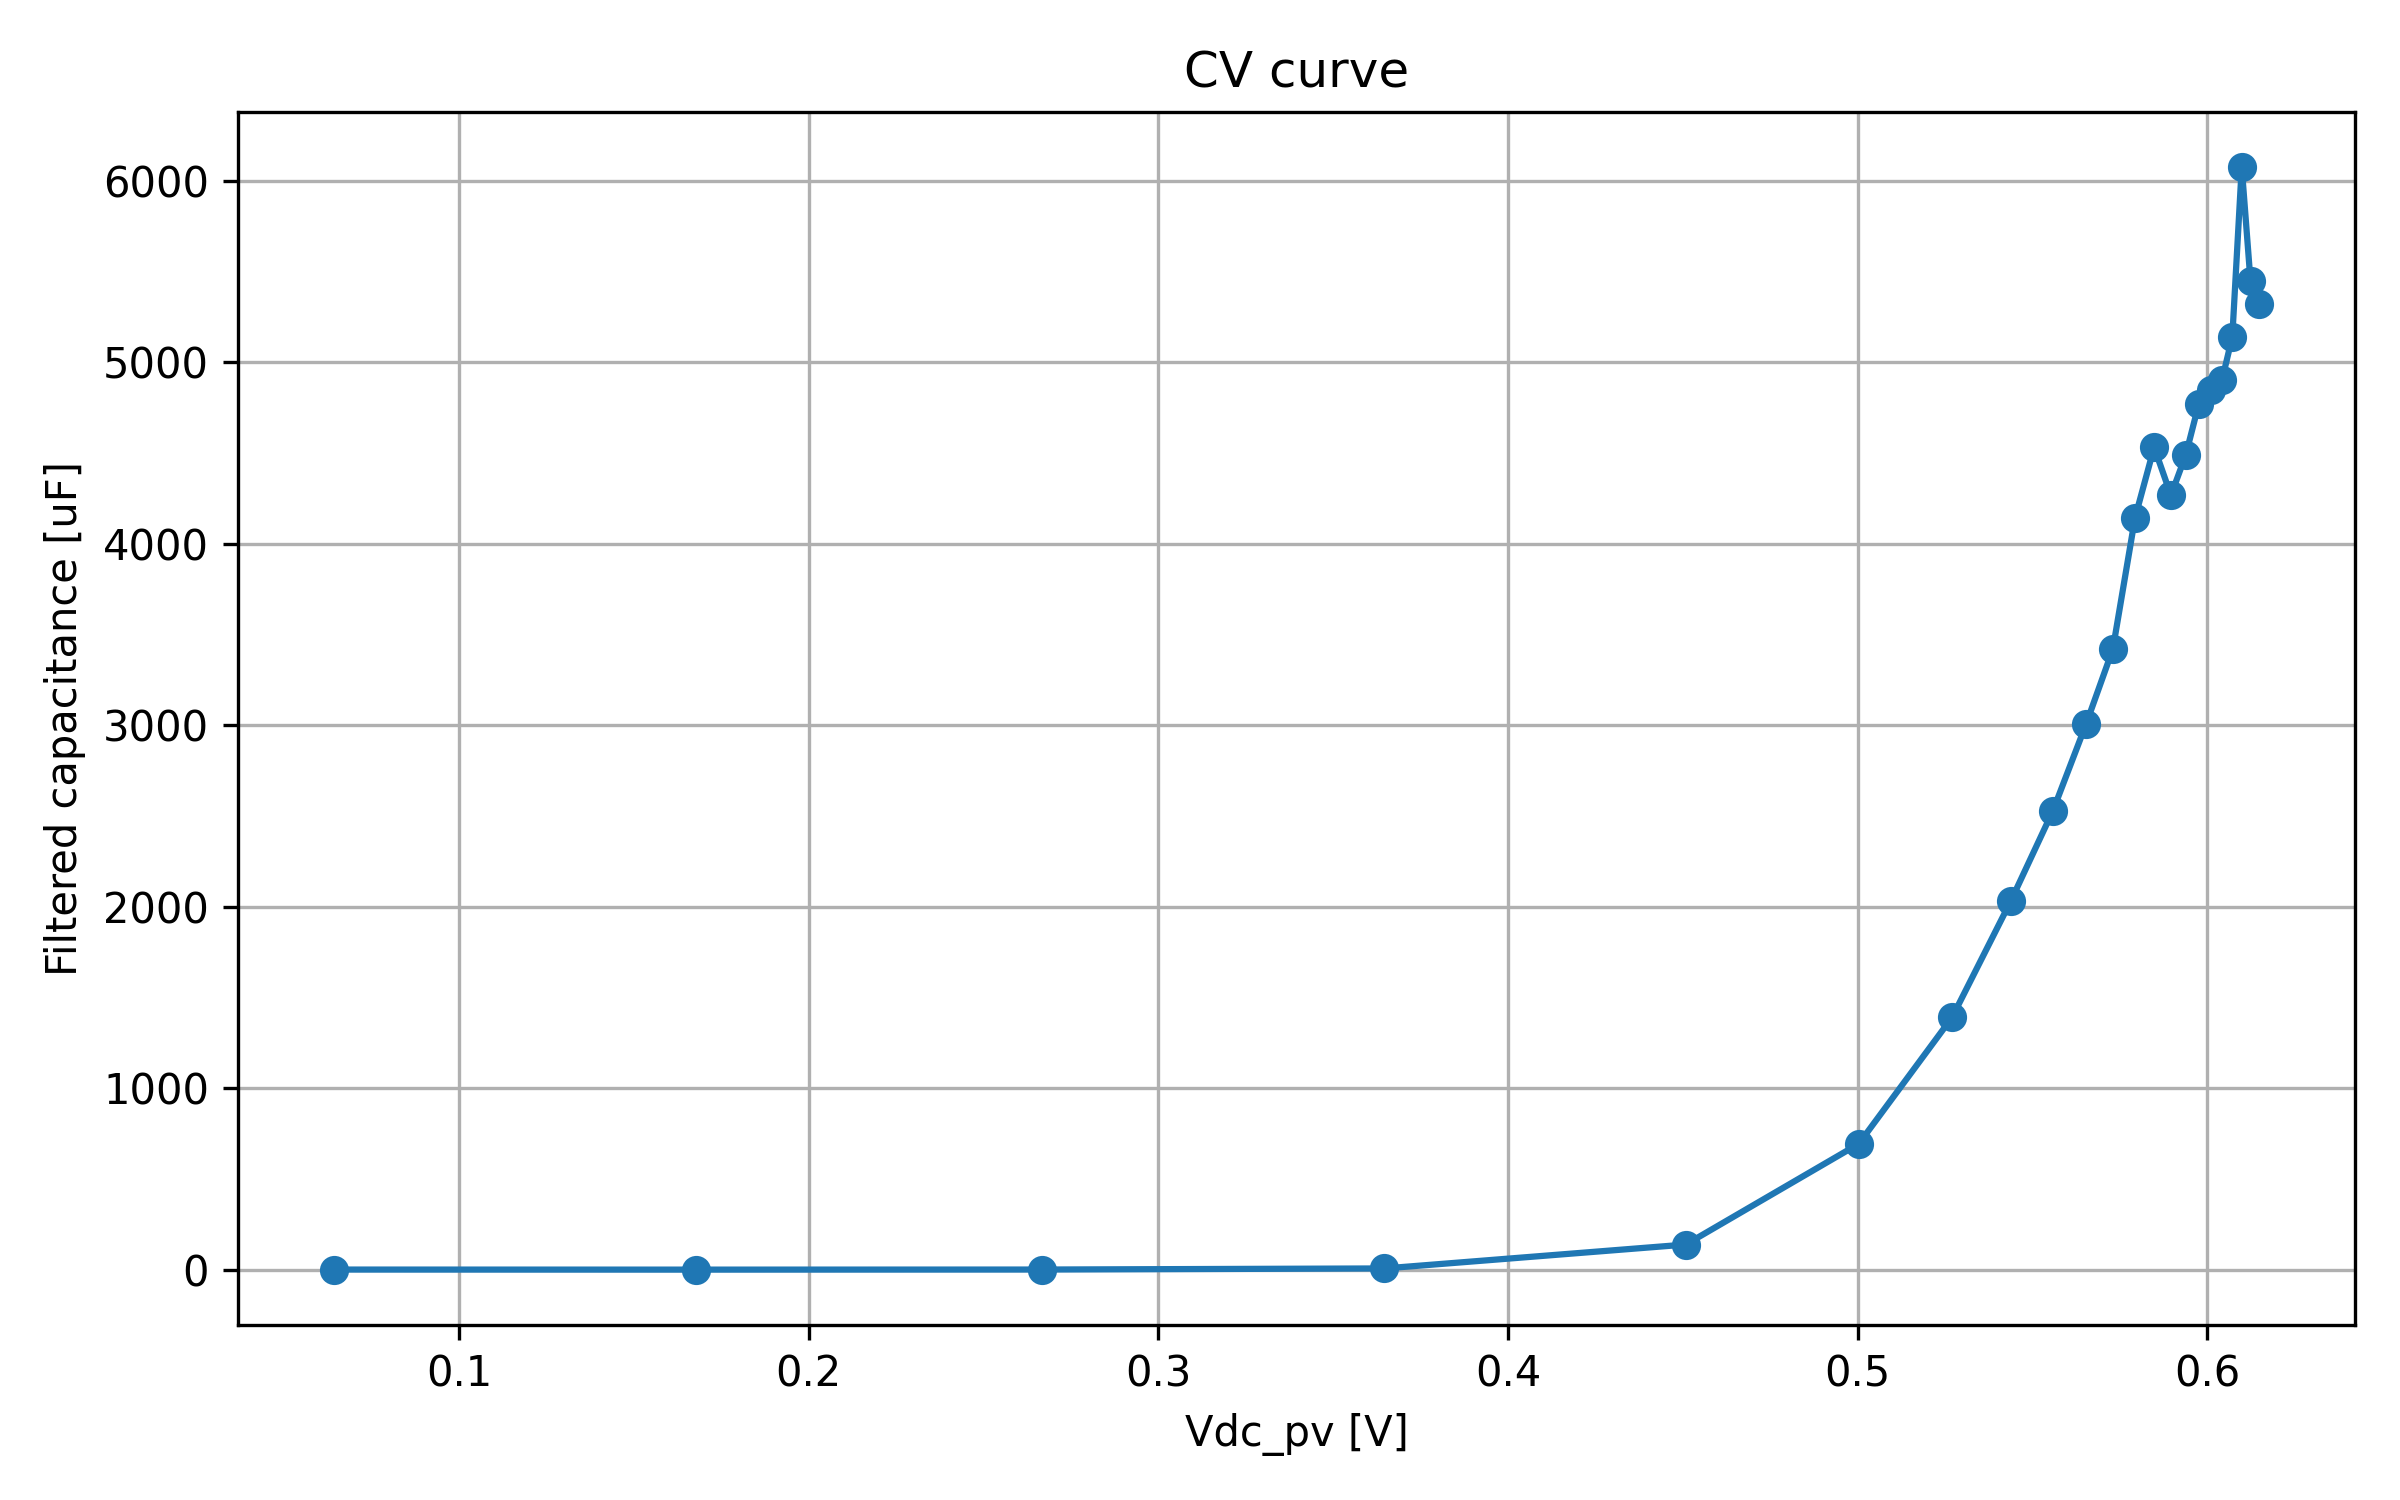

Data behind this chart, as committed beside it:
timestamp, sweep_index, smu_voltage_V, Vdc_pv_median_V, Vdc_pv_mean_V, Idc_pv_median_A, frequency_points_recorded, C_final_median_F, C_final_mean_F, C_final_std_F, filter_used_points, filter_candidate_points, filter_outlier_points, filter_frequency_min_Hz, filter_frequency_max_Hz
2026-05-18T17:10:31, 1, 10.1, 0.0644, 0.06433, 1.883, 15, 1.2051148170046021e-06, 0.0001457, 0.0003794, 7, 7, 0, 5, 10000
2026-05-18T17:10:49, 2, 10.2, 0.1677, 0.1679, 1.882, 15, 8.910319366606055e-07, 8.663943849472209e-07, 2.999377502674738e-07, 8, 13, 5, 75.49, 10000
2026-05-18T17:11:07, 3, 10.3, 0.2668, 0.2653, 1.881, 15, 1.305381794638852e-06, 1.4169966910179316e-06, 1.022518326277896e-06, 10, 14, 4, 43.87, 10000
2026-05-18T17:11:24, 4, 10.4, 0.3647, 0.3634, 1.879, 15, 7.393296966938279e-06, 6.389267500683427e-06, 2.8023539980650892e-06, 11, 14, 3, 8.605, 10000
2026-05-18T17:11:42, 5, 10.5, 0.4508, 0.4505, 1.863, 15, 0.000139, 0.0001387, 6.353242117259795e-06, 7, 14, 7, 8.605, 1140
2026-05-18T17:12:00, 6, 10.6, 0.5003, 0.5001, 1.817, 15, 0.0006935, 0.0007087, 0.0003273, 10, 14, 4, 25.49, 10000
2026-05-18T17:12:18, 7, 10.7, 0.527, 0.5271, 1.744, 15, 0.00139, 0.001391, 2.8839987704549523e-05, 7, 14, 7, 43.87, 1140
2026-05-18T17:12:35, 8, 10.8, 0.5437, 0.5439, 1.67, 15, 0.00203, 0.002024, 9.482220726583241e-05, 7, 14, 7, 43.87, 1140
2026-05-18T17:12:53, 9, 10.9, 0.5558, 0.5558, 1.579, 15, 0.002528, 0.002628, 0.0003212, 8, 15, 7, 8.605, 1140
2026-05-18T17:13:11, 10, 11.0, 0.5653, 0.5652, 1.499, 15, 0.003004, 0.003122, 0.0003193, 7, 13, 6, 43.87, 1140
2026-05-18T17:13:28, 11, 11.1, 0.573, 0.5729, 1.407, 15, 0.00342, 0.003432, 5.930738972168493e-05, 6, 14, 8, 129.9, 1962
2026-05-18T17:13:46, 12, 11.2, 0.5793, 0.5793, 1.32, 15, 0.004143, 0.004582, 0.001438, 9, 13, 4, 43.87, 3376
2026-05-18T17:14:04, 13, 11.3, 0.5848, 0.5847, 1.233, 15, 0.004532, 0.004865, 0.003119, 11, 14, 3, 25.49, 5810
2026-05-18T17:14:21, 14, 11.4, 0.5896, 0.5895, 1.139, 15, 0.004267, 0.004444, 0.0006331, 6, 11, 5, 75.49, 1140
2026-05-18T17:14:39, 15, 11.5, 0.5938, 0.5938, 1.048, 15, 0.004489, 0.004459, 0.0003005, 6, 12, 6, 75.49, 1140
2026-05-18T17:14:57, 16, 11.6, 0.5975, 0.5975, 0.957, 15, 0.004771, 0.004628, 0.0005373, 6, 10, 4, 75.49, 1140
2026-05-18T17:15:15, 17, 11.7, 0.601, 0.601, 0.87, 15, 0.004845, 0.004793, 0.0003008, 7, 13, 6, 43.87, 1140
2026-05-18T17:15:32, 18, 11.8, 0.6042, 0.6042, 0.778, 15, 0.004901, 0.00479, 0.0003422, 6, 13, 7, 129.9, 1962
2026-05-18T17:15:50, 19, 11.9, 0.6071, 0.6071, 0.683, 15, 0.00514, 0.004979, 0.0007063, 6, 12, 6, 75.49, 1140
2026-05-18T17:16:08, 20, 12.0, 0.6098, 0.6098, 0.595, 15, 0.006075, 0.005945, 0.002565, 9, 13, 4, 43.87, 3376
2026-05-18T17:16:25, 21, 12.1, 0.6123, 0.6123, 0.503, 15, 0.005446, 0.00544, 0.0003413, 7, 11, 4, 43.87, 1140
2026-05-18T17:16:43, 22, 12.2, 0.6147, 0.6147, 0.406, 15, 0.005319, 0.005308, 0.0006531, 7, 11, 4, 75.49, 1962
